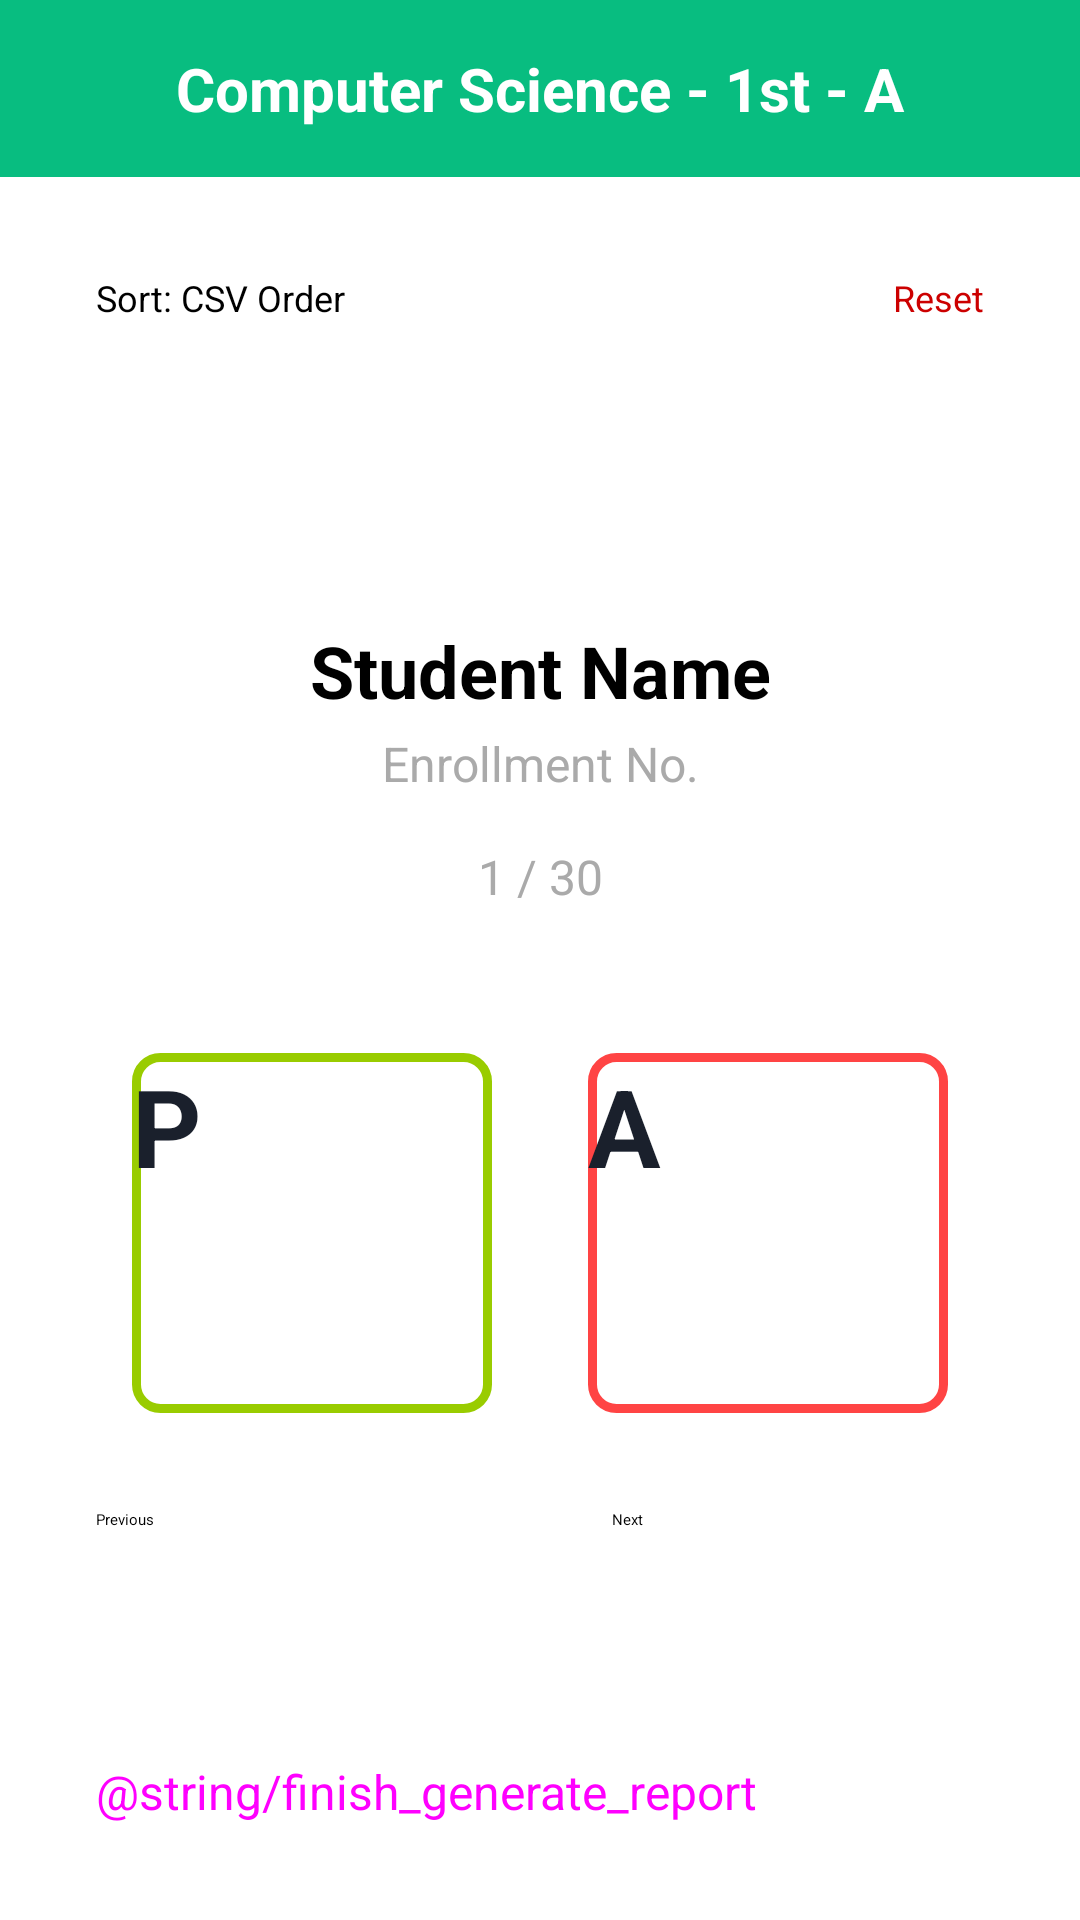

Layout XML and referenced resources for this Android screen:
<!-- AndroidManifest.xml: application theme Theme.Pesky -->
<!-- res/layout/activity_attendance.xml -->
<?xml version="1.0" encoding="utf-8"?>
<LinearLayout xmlns:android="http://schemas.android.com/apk/res/android"
    xmlns:tools="http://schemas.android.com/tools"
    android:layout_width="match_parent"
    android:layout_height="match_parent"
    android:orientation="vertical"
    tools:context=".AttendanceActivity">

    
    <LinearLayout
        android:layout_width="match_parent"
        android:layout_height="wrap_content"
        android:background="@drawable/background_header_strip_rectangular"
        android:padding="16dp"
        android:layout_marginBottom="16dp">
        
        <TextView
            android:id="@+id/classNameText"
            android:layout_width="match_parent"
            android:layout_height="wrap_content"
            android:text="Computer Science - 1st - A"
            android:textSize="20sp"
            android:textStyle="bold"
            android:textAlignment="center"
            android:textColor="@android:color/white" />
            
    </LinearLayout>

    
    <LinearLayout
        android:layout_width="match_parent"
        android:layout_height="match_parent"
        android:orientation="vertical"
        android:padding="16dp">

        
        <LinearLayout
            android:layout_width="match_parent"
            android:layout_height="wrap_content"
            android:orientation="horizontal"
            android:gravity="center_vertical"
            android:layout_marginBottom="24dp">

            <Button
                android:id="@+id/sortButton"
                android:layout_width="wrap_content"
                android:layout_height="48dp"
                android:text="Sort: CSV Order"
                android:textSize="12sp"
                style="@style/Widget.MaterialComponents.Button.OutlinedButton" />
                
            <View
                android:layout_width="0dp"
                android:layout_height="1dp"
                android:layout_weight="1" />

            <Button
                android:id="@+id/resetButton"
                android:layout_width="wrap_content"
                android:layout_height="48dp"
                android:text="Reset"
                android:textSize="12sp"
                android:textColor="@android:color/holo_red_dark"
                style="@style/Widget.MaterialComponents.Button.OutlinedButton" />

        </LinearLayout>

        
        <LinearLayout
            android:layout_width="match_parent"
            android:layout_height="0dp"
            android:layout_weight="1"
            android:orientation="vertical"
            android:gravity="center">

            <TextView
                android:id="@+id/studentNameText"
                android:layout_width="match_parent"
                android:layout_height="wrap_content"
                android:text="Student Name"
                android:textSize="24sp"
                android:textAlignment="center"
                android:layout_marginBottom="4dp"
                android:textColor="@android:color/black"
                android:textStyle="bold"
                android:maxLines="2"
                android:ellipsize="end"
                android:lineSpacingExtra="4dp" />

            <TextView
                android:id="@+id/studentEnrollmentText"
                android:layout_width="match_parent"
                android:layout_height="wrap_content"
                android:text="Enrollment No."
                android:textSize="16sp"
                android:textAlignment="center"
                android:layout_marginBottom="16dp"
                android:textColor="@android:color/darker_gray" />

            <TextView
                android:id="@+id/counterText"
                android:layout_width="match_parent"
                android:layout_height="wrap_content"
                android:text="1 / 30"
                android:textAlignment="center"
                android:textSize="16sp"
                android:layout_marginBottom="48dp"
                android:textColor="@android:color/darker_gray" />

            
            <LinearLayout
                android:layout_width="match_parent"
                android:layout_height="wrap_content"
                android:orientation="horizontal"
                android:gravity="center"
                android:layout_marginBottom="32dp">

                <Button
                    android:id="@+id/presentButton"
                    android:layout_width="120dp"
                    android:layout_height="120dp"
                    android:layout_marginEnd="32dp"
                    android:text="P"
                    android:textSize="36sp"
                    android:textStyle="bold"
                    android:background="@drawable/present_button_green_bg"
                    android:textColor="@color/button_text_color" />

                <Button
                    android:id="@+id/absentButton"
                    android:layout_width="120dp"
                    android:layout_height="120dp"
                    android:text="A"
                    android:textSize="36sp"
                    android:textStyle="bold"
                    android:background="@drawable/absent_button_red_bg"
                    android:textColor="@color/button_text_color" />

            </LinearLayout>

            
            <LinearLayout
                android:layout_width="match_parent"
                android:layout_height="wrap_content"
                android:orientation="horizontal">

                <Button
                    android:id="@+id/prevButton"
                    android:layout_width="0dp"
                    android:layout_height="wrap_content"
                    android:layout_weight="1"
                    android:layout_marginEnd="8dp"
                    android:text="@string/previous"
                    style="@style/Widget.MaterialComponents.Button.OutlinedButton" />

                <Button
                    android:id="@+id/nextButton"
                    android:layout_width="0dp"
                    android:layout_height="wrap_content"
                    android:layout_weight="1"
                    android:layout_marginStart="8dp"
                    android:text="@string/next"
                    style="@style/Widget.MaterialComponents.Button.OutlinedButton" />

            </LinearLayout>

        </LinearLayout>

        
        <Button
            android:id="@+id/finishButton"
            android:layout_width="match_parent"
            android:layout_height="wrap_content"
            android:text="@string/finish_generate_report"
            android:textSize="16sp"
            android:padding="16dp"
            android:layout_marginTop="16dp"
            style="@style/Widget.MaterialComponents.Button" />

    </LinearLayout>

</LinearLayout>
<!-- resources referenced by this layout -->
<resources>
  <!-- drawable absent_button_red_bg (drawable) -->
  <?xml version="1.0" encoding="utf-8"?>
  <ripple xmlns:android="http://schemas.android.com/apk/res/android"
      android:color="@android:color/holo_red_light">
      <item>
          <selector>
              
              <item android:state_selected="true">
                  <shape android:shape="rectangle">
                      <solid android:color="@android:color/holo_red_light"/>
                      <stroke android:width="4dp" android:color="@android:color/holo_red_dark"/>
                      <corners android:radius="8dp"/>
                  </shape>
              </item>
              
              <item>
                  <shape android:shape="rectangle">
                      <solid android:color="@android:color/transparent"/>
                      <stroke android:width="3dp" android:color="@android:color/holo_red_light"/>
                      <corners android:radius="8dp"/>
                  </shape>
              </item>
          </selector>
      </item>
  </ripple>
  <!-- drawable background_header_strip_rectangular (drawable) -->
  <?xml version="1.0" encoding="utf-8"?>
  <shape xmlns:android="http://schemas.android.com/apk/res/android"
      android:shape="rectangle">
      <solid android:color="@color/unacademy_green"/>
  </shape>
  <!-- drawable present_button_green_bg (drawable) -->
  <?xml version="1.0" encoding="utf-8"?>
  <ripple xmlns:android="http://schemas.android.com/apk/res/android"
      android:color="@android:color/holo_green_light">
      <item>
          <selector>
              
              <item android:state_selected="true">
                  <shape android:shape="rectangle">
                      <solid android:color="@android:color/holo_green_light"/>
                      <stroke android:width="4dp" android:color="@android:color/holo_green_dark"/>
                      <corners android:radius="8dp"/>
                  </shape>
              </item>
              
              <item>
                  <shape android:shape="rectangle">
                      <solid android:color="@android:color/transparent"/>
                      <stroke android:width="3dp" android:color="@android:color/holo_green_light"/>
                      <corners android:radius="8dp"/>
                  </shape>
              </item>
          </selector>
      </item>
  </ripple>
  <string name="next">Next</string>
  <string name="previous">Previous</string>
  <color name="unacademy_green">#08BD80</color>
</resources>
